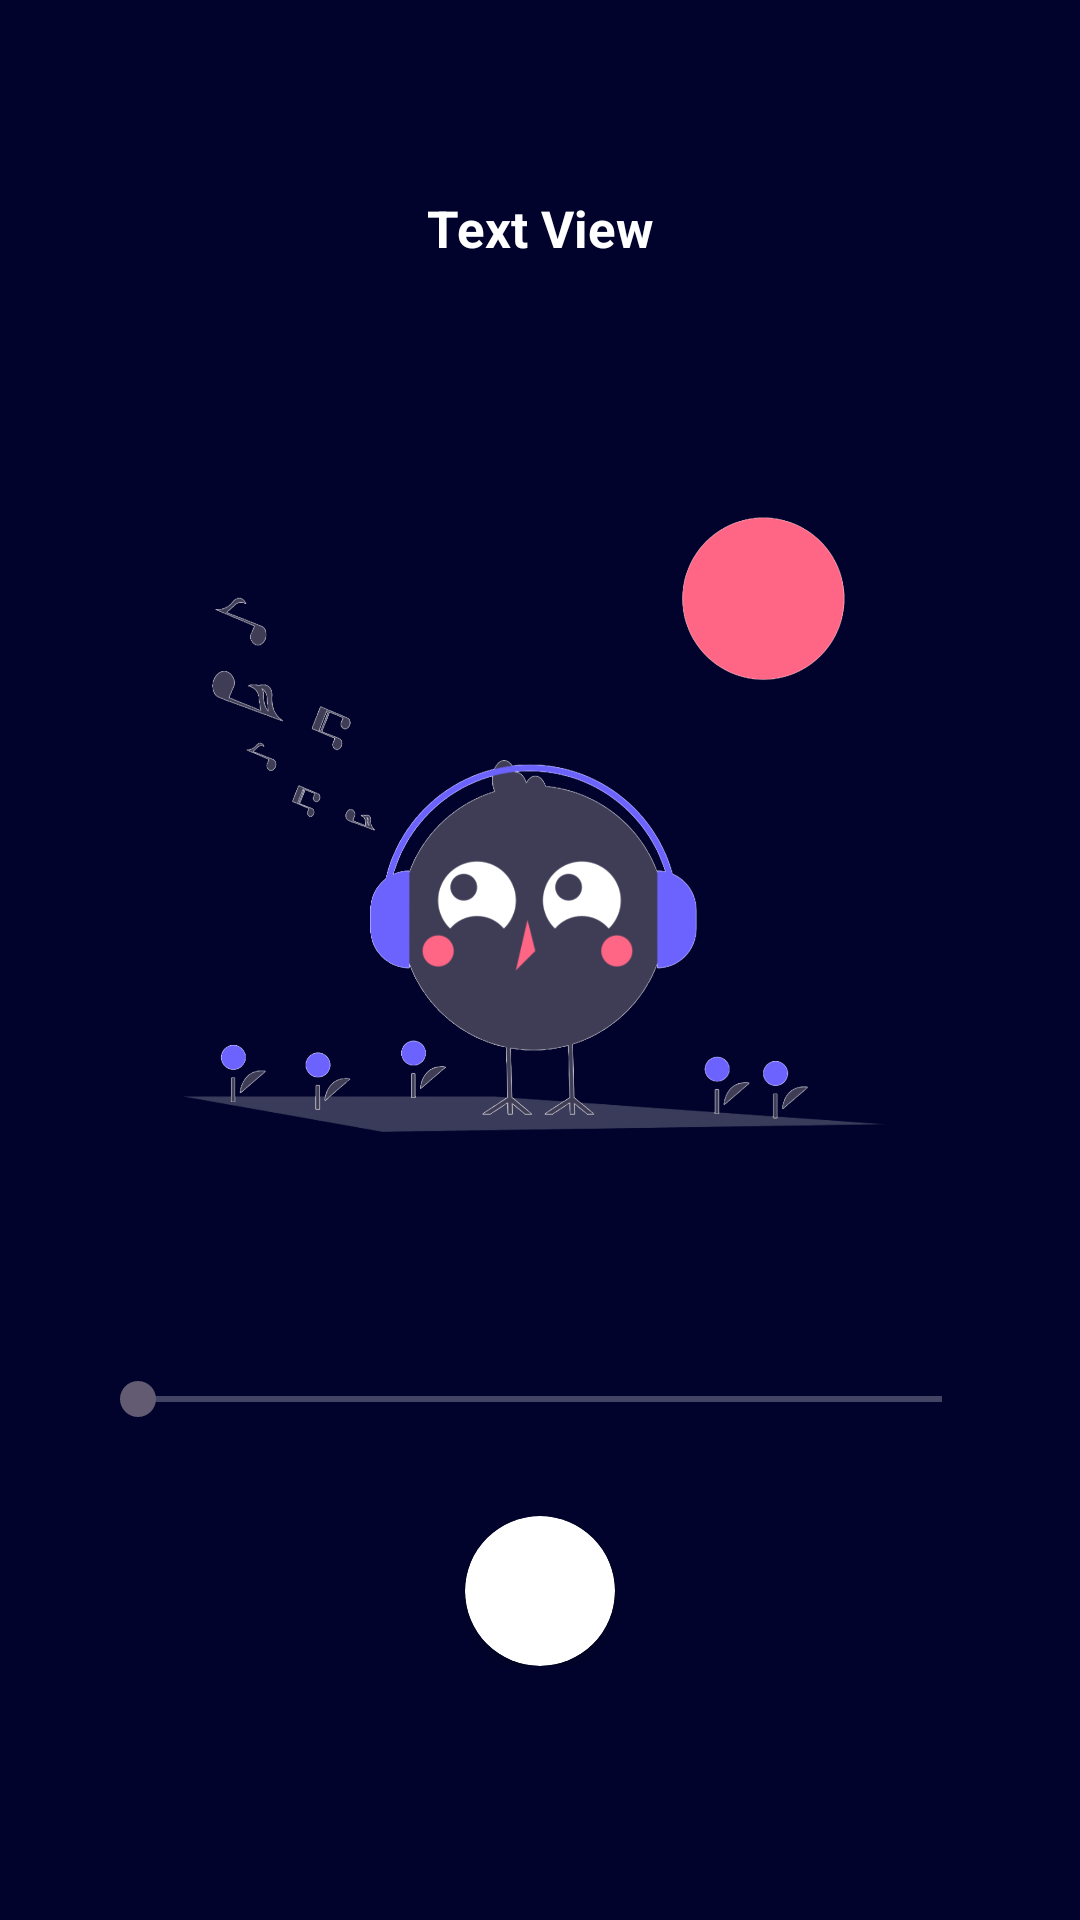

Produce the Android XML layout that renders to this screen, including the resource entries it uses.
<!-- AndroidManifest.xml: application theme Theme.SanGit -->
<!-- res/layout/activity_music_play.xml -->
<?xml version="1.0" encoding="utf-8"?>
<LinearLayout
    xmlns:android="http://schemas.android.com/apk/res/android"
    xmlns:app="http://schemas.android.com/apk/res-auto"
    xmlns:tools="http://schemas.android.com/tools"
    android:id="@+id/main"
    android:layout_width="match_parent"
    android:layout_height="match_parent"
    android:gravity="center"
    android:background="@color/P_theme"
    android:orientation="vertical"
    tools:context=".MusicPlay">
    <TextView
        android:id="@+id/stitle"
        android:layout_width="wrap_content"
        android:layout_height="wrap_content"
        android:layout_margin="10dp"
        android:textSize="17dp"
        android:textStyle="bold"
        android:textColor="@color/white"
        android:text="Text View"/>
    <ImageView
        android:id="@+id/scover"
        android:layout_width="300dp"
        android:layout_height="300dp"
        app:srcCompat="@drawable/sangitsplashlogo"
        tools:layout_editor_absoluteX="39dp"
        tools:layout_editor_absoluteY="16dp"
        android:layout_margin="30dp"/>
    <SeekBar
        android:id="@+id/seekbar"
        android:layout_width="300dp"
        android:layout_height="wrap_content"
        android:progressBackgroundTint="@color/white"
        android:progressTint="@color/uicolor2"
        />
    <LinearLayout
        android:layout_width="match_parent"
        android:layout_height="wrap_content"
        android:orientation="horizontal"
        android:gravity="center"
        android:layout_margin="30dp">


        <androidx.cardview.widget.CardView
            android:layout_width="wrap_content"
            android:layout_height="wrap_content"
            app:cardCornerRadius="50dp">
            <ImageButton
                android:id="@+id/ppbtn"
                android:layout_width="50dp"
                android:layout_height="50dp"
                android:background="@color/transc_theme"
                app:srcCompat="@drawable/baseline_pause_circle_24" />
        </androidx.cardview.widget.CardView>

    </LinearLayout>
</LinearLayout>
<!-- resources referenced by this layout -->
<resources>
  <color name="P_theme">#01032C</color>
  <color name="transc_theme">#0001032C</color>
  <color name="uicolor2">#EA0E59</color>
  <color name="white">#FFFFFFFF</color>
  <!-- drawable sangitsplashlogo: png bitmap (drawable, 229412 bytes) -->
  <style name="Theme.SanGit" parent="Base.Theme.SanGit" />
  <style name="Base.Theme.SanGit" parent="Theme.Material3.DayNight.NoActionBar">
          
          
      </style>
</resources>
